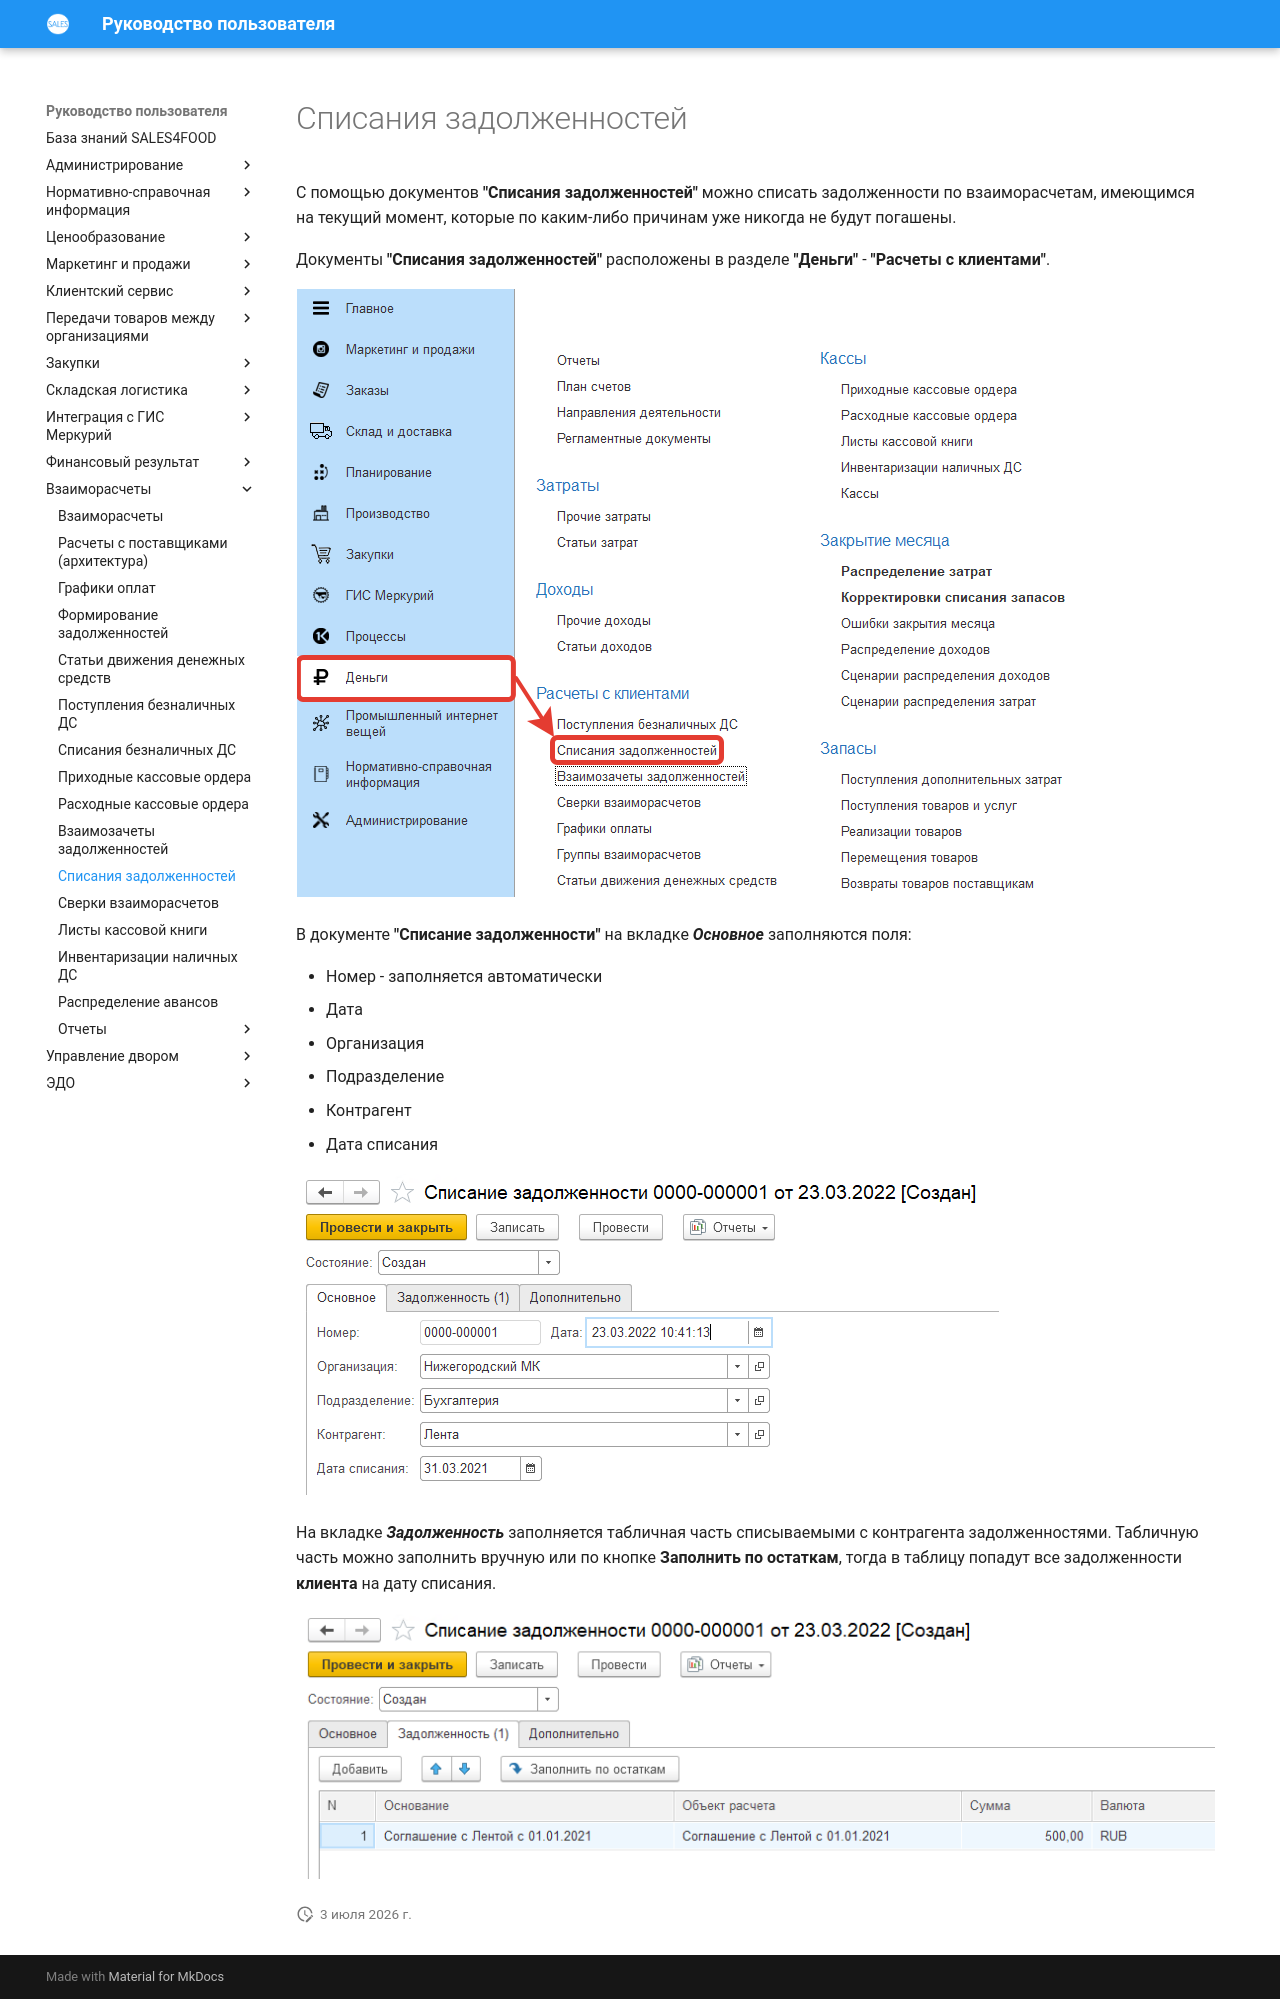

repository: Konstanta-it/sales4food · page: MutualSettlements/DebtWriteOff/index.html · generator: mkdocs

# Списания задолженностей

С помощью документов **"Списания задолженностей"** можно списать задолженности по взаиморасчетам, имеющимся на текущий момент, которые по каким-либо причинам уже никогда не будут погашены.

Документы **"Списания задолженностей"** расположены в разделе **"Деньги"** - **"Расчеты с клиентами"**.

[![1][1]][1]

В документе **"Списание задолженности"** на вкладке ***Основное*** заполняются поля:

- Номер - заполняется автоматически
- Дата
- Организация
- Подразделение
- Контрагент
- Дата списания

[![2][2]][2]

На вкладке ***Задолженность*** заполняется табличная часть списываемыми с контрагента задолженностями. Табличную часть можно заполнить вручную или по кнопке **Заполнить по остаткам**, тогда в таблицу попадут все задолженности **клиента** на дату списания.

[![3][3]][3]

[1]: DebtWriteOff.assets/1.png
[2]: DebtWriteOff.assets/2.png
[3]: DebtWriteOff.assets/3.png
